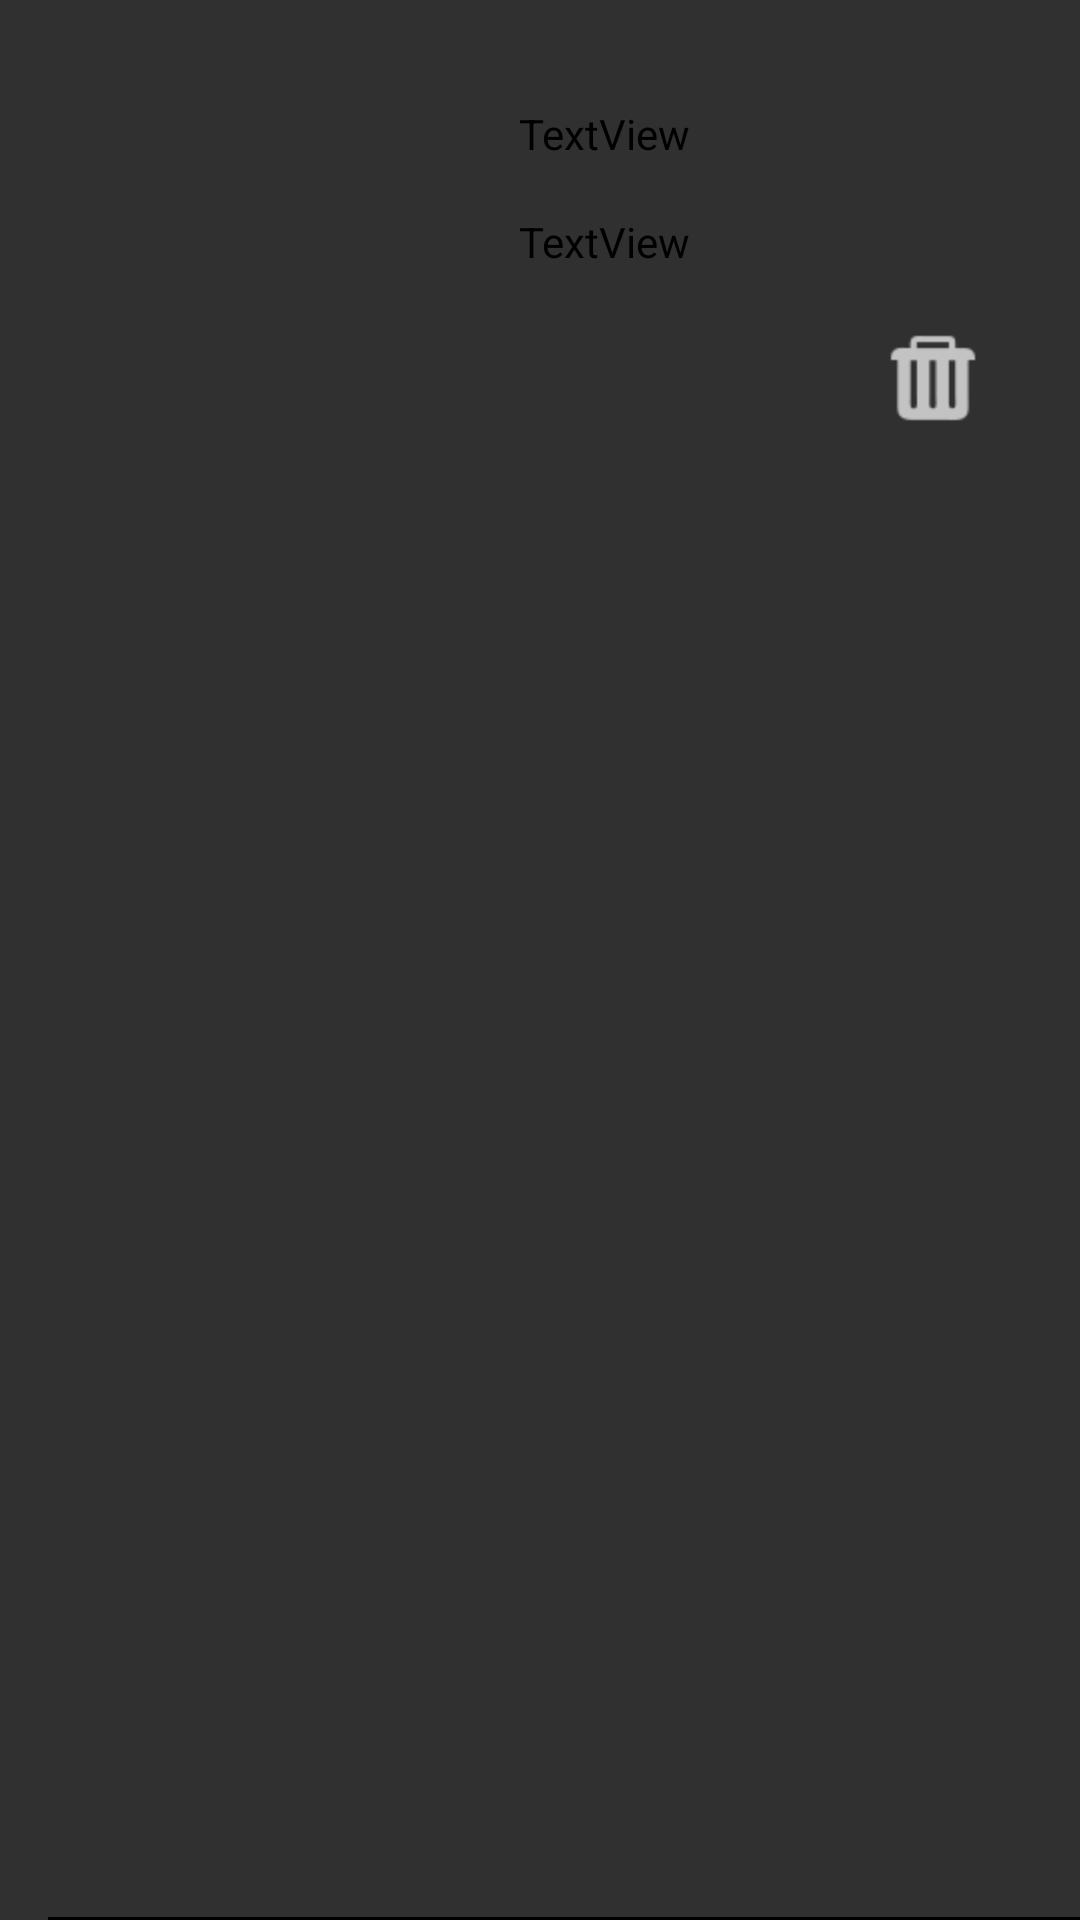

Here is an Android app screen rendered from its layout file. Give the layout XML and the strings, colors and styles it references.
<!-- AndroidManifest.xml: application theme Theme.AppCompat.NoActionBar -->
<!-- res/layout/cell_qrcode.xml -->
<?xml version="1.0" encoding="utf-8"?>
<android.support.constraint.ConstraintLayout xmlns:android="http://schemas.android.com/apk/res/android"
    xmlns:app="http://schemas.android.com/apk/res-auto"
    android:layout_width="match_parent"
    android:layout_height="200dp">

    <ImageView
        android:id="@+id/cell_qrcode_image"
        android:layout_width="125dp"
        android:layout_height="125dp"
        android:layout_marginLeft="25dp"
        android:layout_marginStart="25dp"
        android:layout_marginTop="25dp"
        app:layout_constraintLeft_toLeftOf="parent"
        app:layout_constraintTop_toTopOf="parent" />

    <TextView
        android:textColor="@color/black"
        android:id="@+id/cell_qrcode_name"
        android:layout_width="150dp"
        android:layout_height="20dp"
        android:layout_marginLeft="173dp"
        android:layout_marginStart="173dp"
        android:layout_marginTop="35dp"
        android:text="TextView"
        app:layout_constraintLeft_toLeftOf="parent"
        app:layout_constraintTop_toTopOf="parent" />

    <TextView
        android:textColor="@color/black"
        android:id="@+id/cell_qrcode_content"
        android:layout_width="150dp"
        android:layout_height="20dp"
        android:layout_marginLeft="173dp"
        android:layout_marginStart="173dp"
        android:layout_marginTop="71dp"
        android:text="TextView"
        app:layout_constraintLeft_toLeftOf="parent"
        app:layout_constraintTop_toTopOf="parent" />

    <ImageView
        android:id="@+id/cell_qrcode_share"
        android:layout_width="wrap_content"
        android:layout_height="wrap_content"
        android:layout_marginEnd="96dp"
        android:layout_marginRight="96dp"
        android:layout_marginTop="102dp"
        app:layout_constraintRight_toRightOf="parent"
        app:layout_constraintTop_toTopOf="parent"
        android:background="@drawable/cell_qrcode_share_bg" />

    <ImageView
        android:id="@+id/cell_qrcode_delete"
        android:layout_width="wrap_content"
        android:layout_height="wrap_content"
        android:layout_marginEnd="25dp"
        android:layout_marginRight="25dp"
        android:layout_marginTop="102dp"
        app:layout_constraintRight_toRightOf="parent"
        app:layout_constraintTop_toTopOf="parent"
        android:background="@drawable/cell_qrcode_delete_bg" />

    <ImageView
        android:id="@+id/cell_qrcode_scall"
        android:layout_width="wrap_content"
        android:layout_height="wrap_content"
        android:layout_marginEnd="163dp"
        android:layout_marginRight="163dp"
        android:layout_marginTop="102dp"
        app:layout_constraintRight_toRightOf="parent"
        app:layout_constraintTop_toTopOf="parent"
        android:background="@drawable/cell_qrcode_scall_bg" />

    <TextView
        android:layout_width="362dp"
        android:layout_height="1dp"
        android:layout_marginBottom="0dp"
        android:layout_marginLeft="16dp"
        android:background="@color/black"
        app:layout_constraintBottom_toBottomOf="parent"
        app:layout_constraintLeft_toLeftOf="parent" />

</android.support.constraint.ConstraintLayout>
<!-- resources referenced by this layout -->
<resources>
  <color name="black">#ff000000</color>
  <!-- drawable cell_qrcode_delete_bg (drawable) -->
  <?xml version="1.0" encoding="utf-8"?>
  <selector xmlns:android="http://schemas.android.com/apk/res/android">
      <item android:state_pressed="true" android:drawable="@drawable/btn_delete_pressed" />
      <item android:drawable="@drawable/btn_delete_normal" />
  </selector>
  <!-- drawable cell_qrcode_scall_bg (drawable) -->
  <?xml version="1.0" encoding="utf-8"?>
  <selector xmlns:android="http://schemas.android.com/apk/res/android">
      <item android:state_pressed="true" android:drawable="@drawable/btn_scall_pressed" />
      <item android:drawable="@drawable/btn_scall_normal" />
  </selector>
  <!-- drawable cell_qrcode_share_bg (drawable) -->
  <?xml version="1.0" encoding="utf-8"?>
  <selector xmlns:android="http://schemas.android.com/apk/res/android">
      <item android:state_pressed="true" android:drawable="@drawable/btn_share_pressed" />
      <item android:drawable="@drawable/btn_share_normal" />
  </selector>
  <!-- drawable btn_delete_pressed: png bitmap (drawable-hdpi, 1567 bytes) -->
  <!-- drawable btn_delete_normal: png bitmap (drawable-hdpi, 1563 bytes) -->
  <!-- drawable btn_share_normal: png bitmap (drawable-hdpi, 1886 bytes) -->
</resources>
